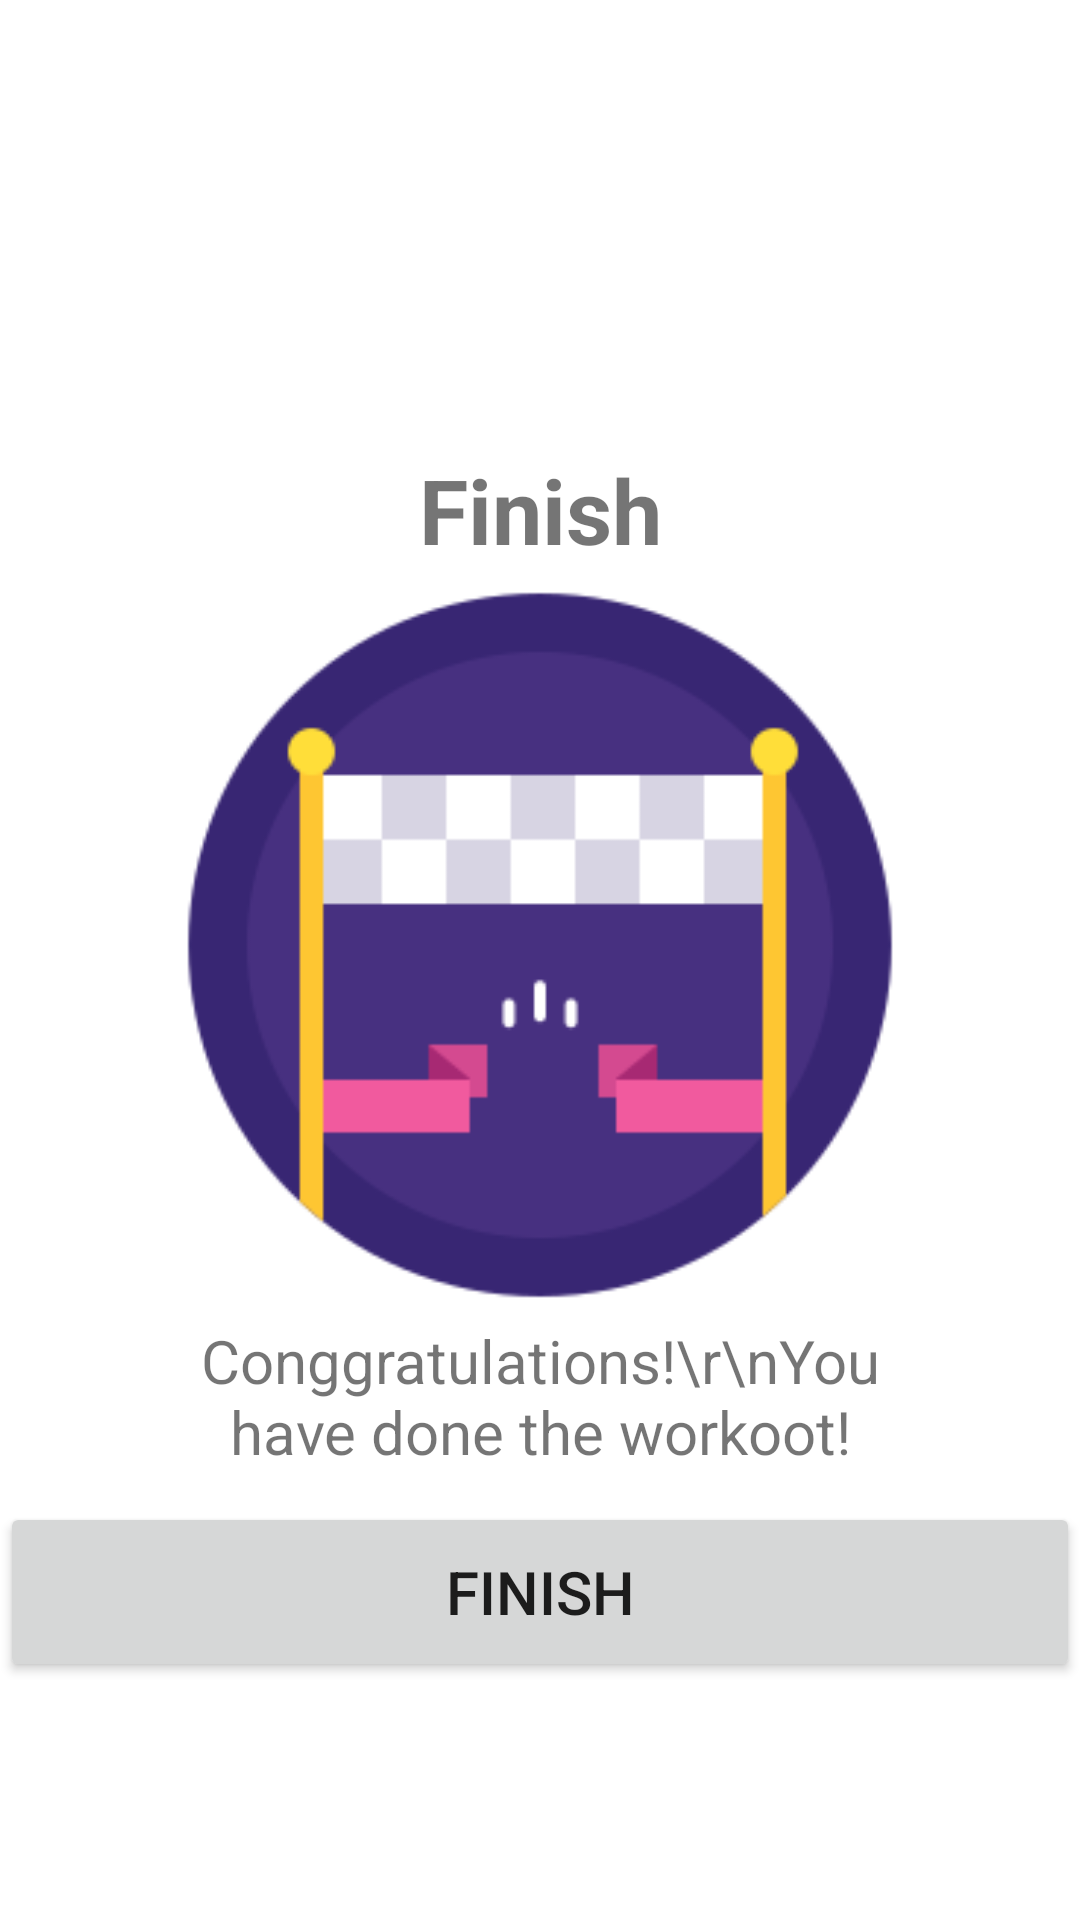

This screen was rendered from an Android layout file. Write that file and the resources it references.
<!-- AndroidManifest.xml: application theme Theme.MySevenMinWorkout -->
<!-- res/layout/activity_finish.xml -->
<?xml version="1.0" encoding="utf-8"?>
<androidx.constraintlayout.widget.ConstraintLayout xmlns:android="http://schemas.android.com/apk/res/android"
    xmlns:app="http://schemas.android.com/apk/res-auto"
    xmlns:tools="http://schemas.android.com/tools"
    android:layout_width="match_parent"
    android:layout_height="match_parent"
    tools:context=".FinishActivity">

    <androidx.appcompat.widget.Toolbar
        android:id="@+id/toolbarFinish"
        android:layout_width="match_parent"
        android:theme="@style/ToolbarTheme"
        android:layout_height="?android:attr/actionBarSize"
        android:background="@color/white"
        app:titleTextColor="@color/toolbar_color"
        app:layout_constraintTop_toTopOf="parent"/>

    <LinearLayout
        android:id="@+id/llMain"
        android:layout_width="wrap_content"
        android:layout_height="wrap_content"
        app:layout_constraintBottom_toBottomOf="parent"
        app:layout_constraintTop_toTopOf="parent"
        app:layout_constraintStart_toStartOf="parent"
        app:layout_constraintEnd_toEndOf="parent"
        android:gravity="center"
        android:orientation="vertical">
        <TextView
            android:layout_width="match_parent"
            android:layout_height="wrap_content"
            android:textStyle="bold"
            android:layout_gravity="center"
            android:gravity="center"
            android:text="Finish"
            android:textSize="30sp" />
        <ImageView
            android:layout_width="250dp"
            android:layout_height="250dp"
            android:src="@drawable/finish"
            />
        <TextView
            android:layout_width="match_parent"
            android:layout_height="wrap_content"
            android:layout_gravity="center"
            android:gravity="center"
            android:text="Conggratulations!\r\nYou have done the workoot!"
            android:textSize="20sp" />

    </LinearLayout>
    <Button
        android:id="@+id/btnFinish"
        android:layout_width="match_parent"
        android:layout_height="60dp"
        app:layout_constraintTop_toBottomOf="@+id/llMain"
        android:layout_marginTop="10dp"
        android:text="Finish"
        android:textSize="20sp"/>


</androidx.constraintlayout.widget.ConstraintLayout>
<!-- resources referenced by this layout -->
<resources>
  <color name="white">#FFFFFFFF</color>
  <!-- drawable finish: png bitmap (drawable, 8487 bytes) -->
  <style name="Theme.MySevenMinWorkout" parent="Theme.MaterialComponents.DayNight.NoActionBar">
          
          <item name="colorPrimary">@color/purple_500</item>
          <item name="colorPrimaryVariant">@color/purple_700</item>
          <item name="colorOnPrimary">@color/white</item>
          
          <item name="colorSecondary">@color/teal_200</item>
          <item name="colorSecondaryVariant">@color/teal_700</item>
          <item name="colorOnSecondary">@color/black</item>
          
          <item name="android:statusBarColor" tools:targetApi="l">?attr/colorPrimaryVariant</item>
          
      </style>
  <color name="purple_500">#FF6200EE</color>
  <color name="purple_700">#FF3700B3</color>
  <color name="teal_200">#FF03DAC5</color>
  <color name="teal_700">#FF018786</color>
  <color name="black">#FF000000</color>
</resources>
